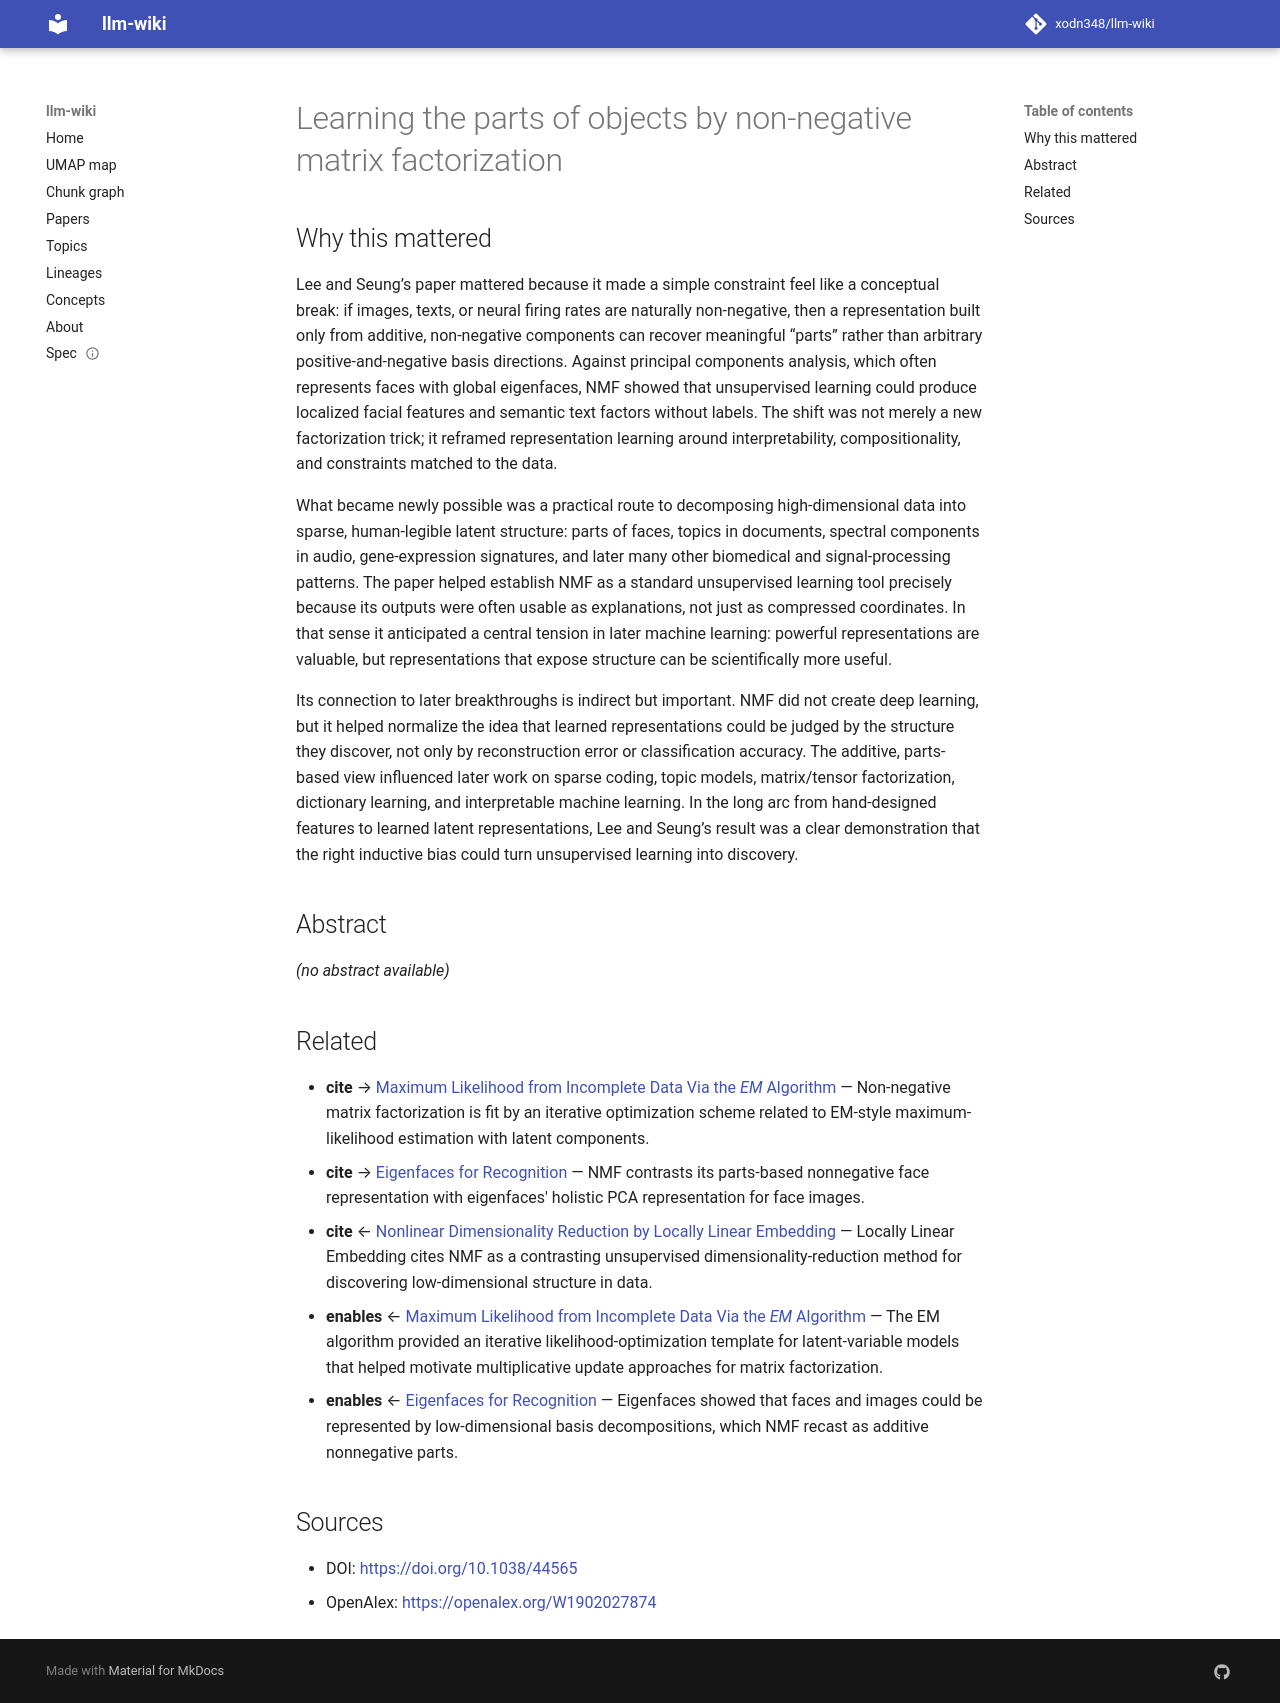

repository: xodn348/llm-wiki · page: paper/10_1038_44565/index.html · generator: mkdocs

---
title: Learning the parts of objects by non-negative matrix factorization
doi: 10.1038/44565
openalex_id: https://openalex.org/W1902027874
year: 1999
venue: Nature
authors: Daniel D. Lee, H. Sebastian Seung
citations: 13989
fleming_tier: true
concepts:
- Non-negative matrix factorization
- Matrix decomposition
- Computer science
- Sign (mathematics)
- Artificial intelligence
- Perception
- Factorization
- Matrix (chemical analysis)
- Representation (politics)
- Pattern recognition (psychology)
---

# Learning the parts of objects by non-negative matrix factorization

## Why this mattered

Lee and Seung’s paper mattered because it made a simple constraint feel like a conceptual break: if images, texts, or neural firing rates are naturally non-negative, then a representation built only from additive, non-negative components can recover meaningful “parts” rather than arbitrary positive-and-negative basis directions. Against principal components analysis, which often represents faces with global eigenfaces, NMF showed that unsupervised learning could produce localized facial features and semantic text factors without labels. The shift was not merely a new factorization trick; it reframed representation learning around interpretability, compositionality, and constraints matched to the data.

What became newly possible was a practical route to decomposing high-dimensional data into sparse, human-legible latent structure: parts of faces, topics in documents, spectral components in audio, gene-expression signatures, and later many other biomedical and signal-processing patterns. The paper helped establish NMF as a standard unsupervised learning tool precisely because its outputs were often usable as explanations, not just as compressed coordinates. In that sense it anticipated a central tension in later machine learning: powerful representations are valuable, but representations that expose structure can be scientifically more useful.

Its connection to later breakthroughs is indirect but important. NMF did not create deep learning, but it helped normalize the idea that learned representations could be judged by the structure they discover, not only by reconstruction error or classification accuracy. The additive, parts-based view influenced later work on sparse coding, topic models, matrix/tensor factorization, dictionary learning, and interpretable machine learning. In the long arc from hand-designed features to learned latent representations, Lee and Seung’s result was a clear demonstration that the right inductive bias could turn unsupervised learning into discovery.

## Abstract

_(no abstract available)_


## Related

- **cite** → [Maximum Likelihood from Incomplete Data Via the <i>EM</i> Algorithm](10_1111_j_2517_6161_1977_tb01600_x.md) — Non-negative matrix factorization is fit by an iterative optimization scheme related to EM-style maximum-likelihood estimation with latent components.
- **cite** → [Eigenfaces for Recognition](10_1162_jocn_1991_3_1_71.md) — NMF contrasts its parts-based nonnegative face representation with eigenfaces' holistic PCA representation for face images.
- **cite** ← [Nonlinear Dimensionality Reduction by Locally Linear Embedding](10_1126_science_290_5500_2323.md) — Locally Linear Embedding cites NMF as a contrasting unsupervised dimensionality-reduction method for discovering low-dimensional structure in data.
- **enables** ← [Maximum Likelihood from Incomplete Data Via the <i>EM</i> Algorithm](10_1111_j_2517_6161_1977_tb01600_x.md) — The EM algorithm provided an iterative likelihood-optimization template for latent-variable models that helped motivate multiplicative update approaches for matrix factorization.
- **enables** ← [Eigenfaces for Recognition](10_1162_jocn_1991_3_1_71.md) — Eigenfaces showed that faces and images could be represented by low-dimensional basis decompositions, which NMF recast as additive nonnegative parts.


## Sources

- DOI: [https://doi.org/10.1038/44565](https://doi.org/10.1038/44565)
- OpenAlex: [https://openalex.org/W1902027874](https://openalex.org/W1902027874)
